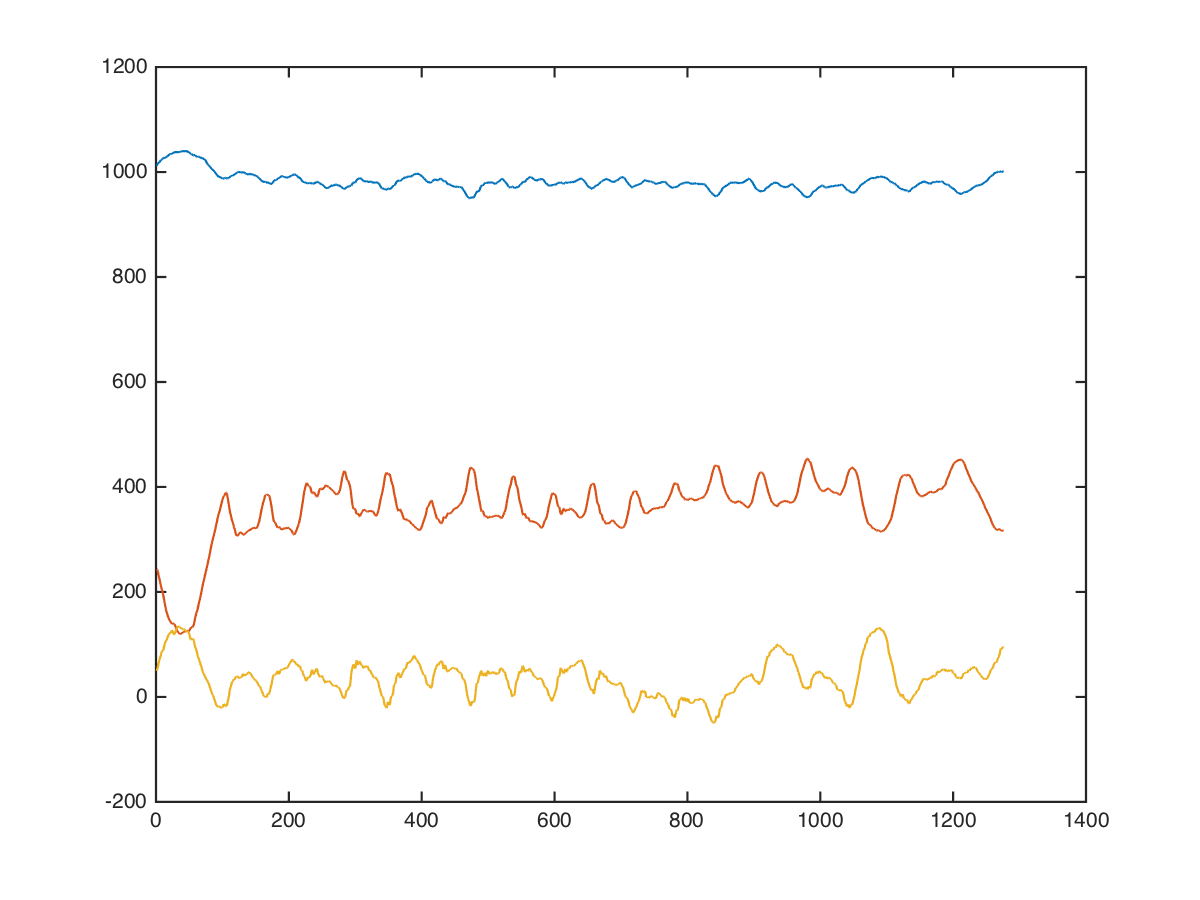

The file beside this chart, header and first rows:
arms, triceps-dips, -1, 20, 896, 224, -120
arms, triceps-dips, -1, 20, 912, 201, -73
arms, triceps-dips, -1, 20, 942, 375, -156
arms, triceps-dips, -1, 20, 981, 481, -138
arms, triceps-dips, -1, 20, 999, 437, -172
arms, triceps-dips, -1, 20, 957, 432, -162
arms, triceps-dips, -1, 20, 952, 488, 1
arms, triceps-dips, -1, 20, 972, 441, -58
arms, triceps-dips, -1, 20, 976, 439, -65
arms, triceps-dips, -1, 20, 956, 381, 27
arms, triceps-dips, -1, 20, 984, 412, 48
arms, triceps-dips, -1, 20, 967, 449, -33
arms, triceps-dips, -1, 20, 966, 426, -80
arms, triceps-dips, -1, 20, 986, 434, 12
arms, triceps-dips, -1, 20, 986, 406, 65
arms, triceps-dips, -1, 20, 984, 347, 72
arms, triceps-dips, -1, 20, 995, 312, 67
arms, triceps-dips, -1, 20, 984, 299, 85
arms, triceps-dips, -1, 20, 961, 235, 50
arms, triceps-dips, -1, 20, 937, 190, 93
arms, triceps-dips, -1, 20, 990, 198, 117
arms, triceps-dips, -1, 20, 1037, 185, 104
arms, triceps-dips, -1, 20, 1009, 172, 28
arms, triceps-dips, -1, 20, 993, 185, 11
arms, triceps-dips, -1, 20, 1042, 159, 152
arms, triceps-dips, -1, 20, 1068, 136, 188
arms, triceps-dips, -1, 20, 1041, 167, 132
arms, triceps-dips, -1, 20, 1024, 214, 62
arms, triceps-dips, -1, 20, 1035, 275, -52
arms, triceps-dips, -1, 20, 1055, 307, -68
arms, triceps-dips, -1, 20, 1058, 262, 5
arms, triceps-dips, -1, 20, 1048, 221, 60
arms, triceps-dips, -1, 20, 1051, 199, 52
arms, triceps-dips, -1, 20, 1053, 173, 75
arms, triceps-dips, -1, 20, 1045, 179, 106
arms, triceps-dips, -1, 20, 1035, 151, 148
arms, triceps-dips, -1, 20, 1022, 105, 115
arms, triceps-dips, -1, 20, 1022, 86, 108
arms, triceps-dips, -1, 20, 1038, 78, 132
arms, triceps-dips, -1, 20, 1030, 70, 164
arms, triceps-dips, -1, 20, 1031, 69, 134
arms, triceps-dips, -1, 20, 1057, 88, 71
arms, triceps-dips, -1, 20, 1059, 92, 109
arms, triceps-dips, -1, 20, 1032, 116, 129
arms, triceps-dips, -1, 20, 1032, 134, 94
arms, triceps-dips, -1, 20, 1034, 123, 134
arms, triceps-dips, -1, 20, 1048, 148, 114
arms, triceps-dips, -1, 20, 1049, 183, 52
arms, triceps-dips, -1, 20, 1056, 175, 107
arms, triceps-dips, -1, 20, 1056, 152, 167
arms, triceps-dips, -1, 20, 1048, 152, 144
arms, triceps-dips, -1, 20, 1040, 168, 120
arms, triceps-dips, -1, 20, 1040, 160, 97
arms, triceps-dips, -1, 20, 1040, 137, 149
arms, triceps-dips, -1, 20, 1047, 158, 100
arms, triceps-dips, -1, 20, 1055, 175, 103
arms, triceps-dips, -1, 20, 1042, 176, 140
arms, triceps-dips, -1, 20, 1019, 162, 221
arms, triceps-dips, -1, 20, 1002, 153, 102
arms, triceps-dips, -1, 20, 1053, 165, 93
arms, triceps-dips, -1, 20, 1031, 155, 135
... 1,265 more rows
